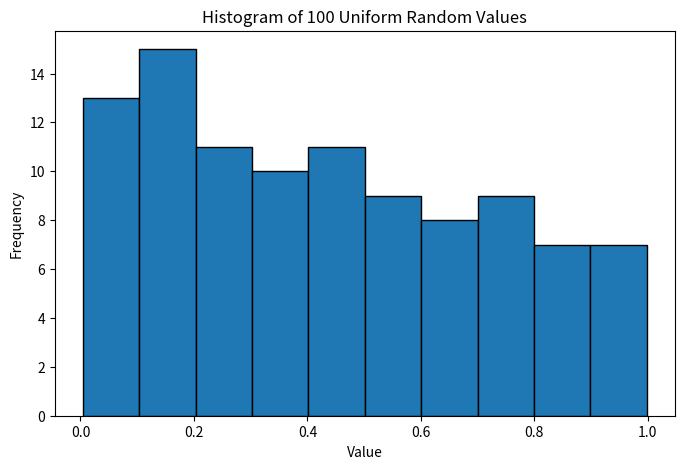

Generate this figure with matplotlib:
import numpy as np
from math import comb

# Simulate 30 die rolls
rolls = np.random.randint(1, 7, 30)
count_of_3 = np.sum(rolls == 3)

# Exact binomial probability
probability = comb(30, 5) * (1/6)**5 * (5/6)**25

print("Simulated rolls:", rolls)
print("Number of 3s in this simulation:", count_of_3)
print("Probability of exactly 5 threes:", round(probability, 4))
print("Percentage:", round(probability * 100, 2), "%")

import numpy as np
import matplotlib.pyplot as plt

# Generate 100 values from a continuous uniform distribution
values = np.random.rand(100)

plt.figure(figsize=(8, 5))
plt.hist(values, bins=10, edgecolor='black')
plt.title("Histogram of 100 Uniform Random Values")
plt.xlabel("Value")
plt.ylabel("Frequency")
plt.show()

from math import comb

prob_at_least_8 = sum(comb(15, k) * (0.5**k) * (0.5**(15-k)) for k in range(8, 16))

print("Probability of at least 8 successes:", prob_at_least_8)
print("Percentage:", prob_at_least_8 * 100, "%")
